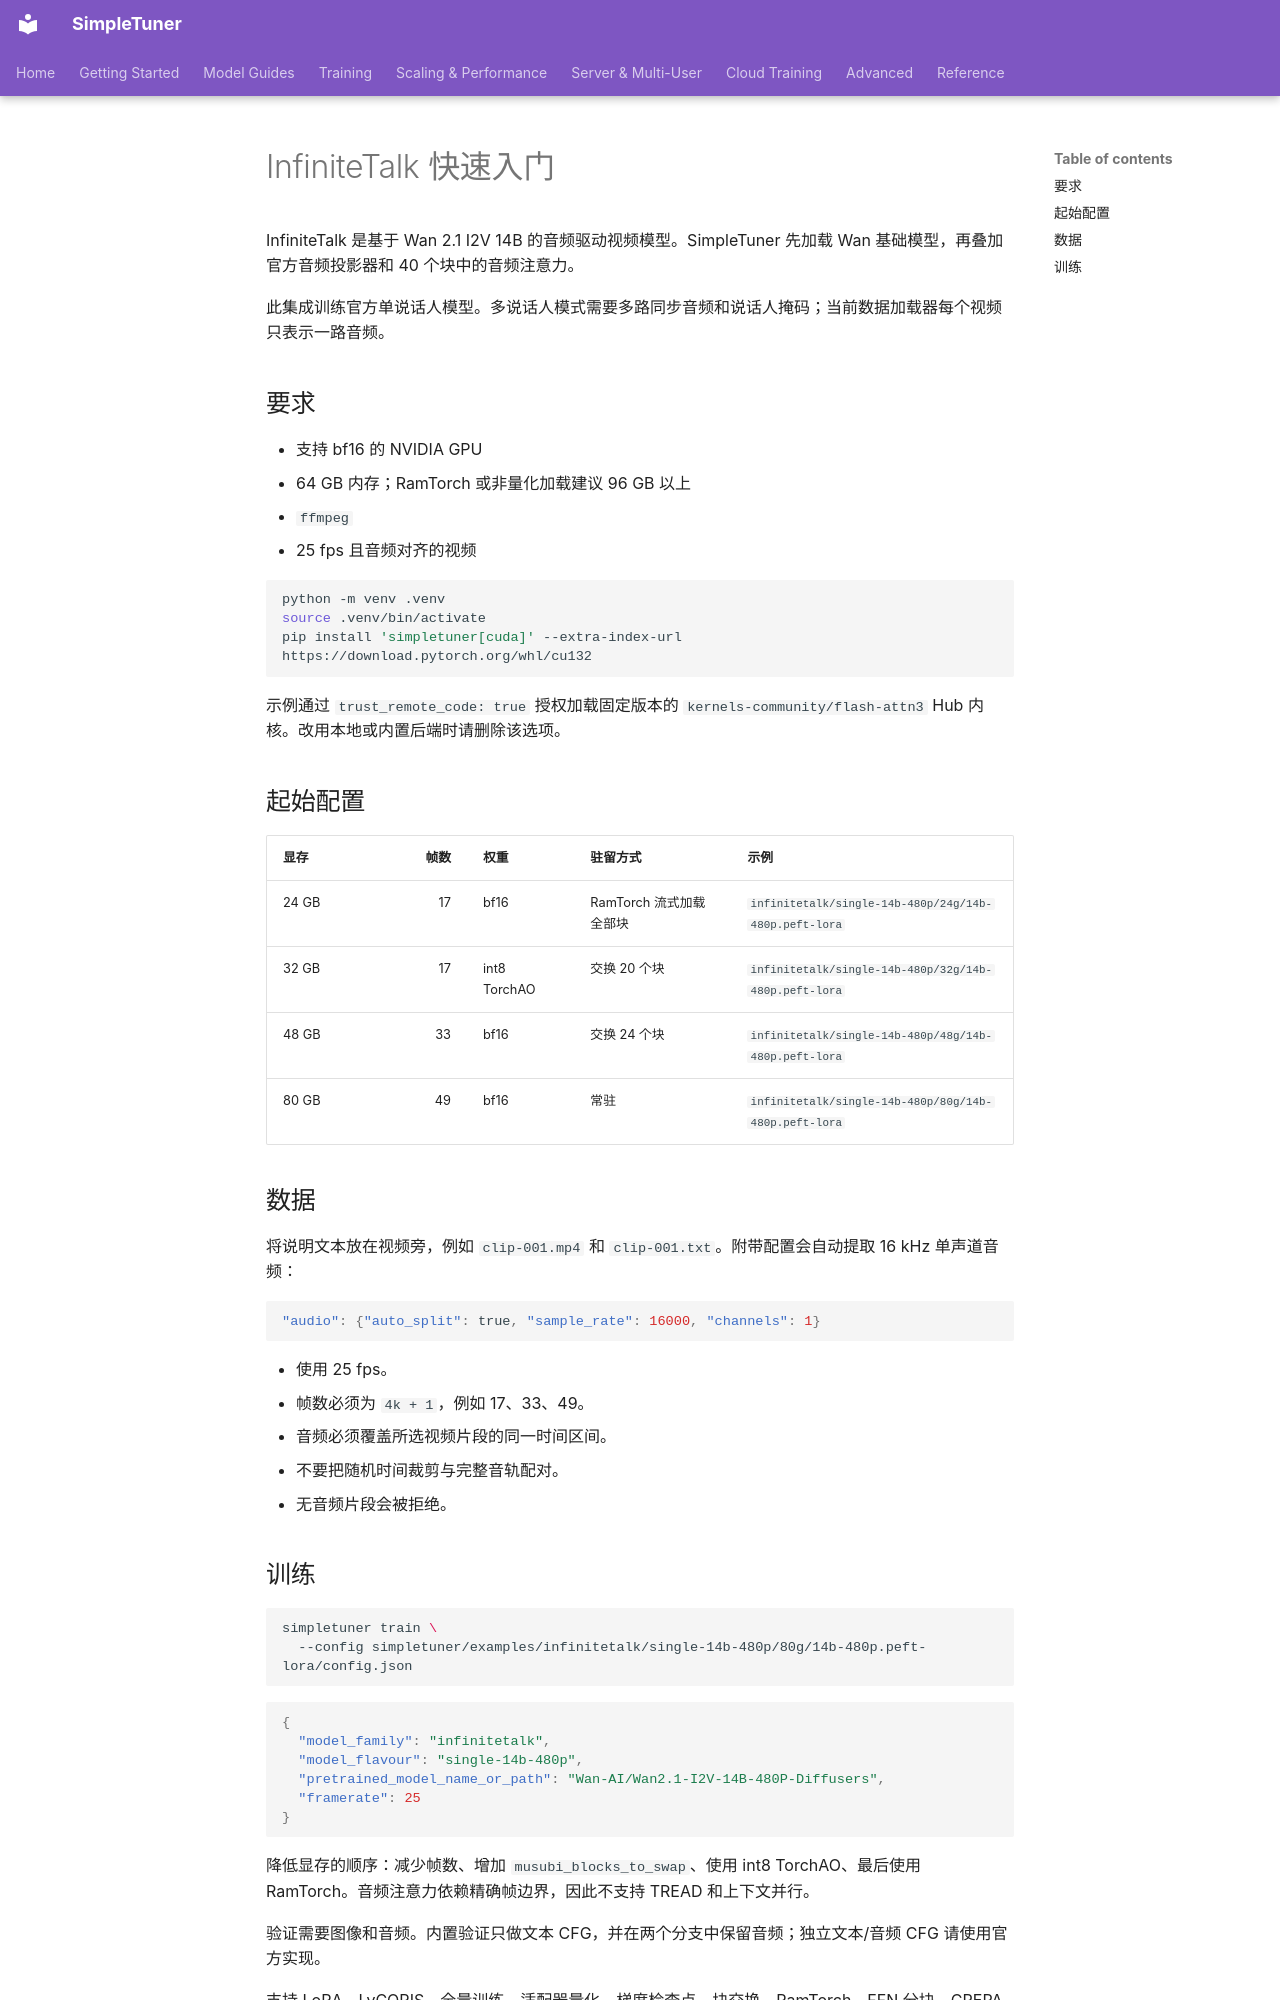

repository: bghira/SimpleTuner · page: quickstart/INFINITETALK.zh/index.html · generator: mkdocs

# InfiniteTalk 快速入门

InfiniteTalk 是基于 Wan 2.1 I2V 14B 的音频驱动视频模型。SimpleTuner 先加载 Wan 基础模型，再叠加官方音频投影器和 40 个块中的音频注意力。

此集成训练官方单说话人模型。多说话人模式需要多路同步音频和说话人掩码；当前数据加载器每个视频只表示一路音频。

## 要求

- 支持 bf16 的 NVIDIA GPU
- 64 GB 内存；RamTorch 或非量化加载建议 96 GB 以上
- `ffmpeg`
- 25 fps 且音频对齐的视频

```bash
python -m venv .venv
source .venv/bin/activate
pip install 'simpletuner[cuda]' --extra-index-url https://download.pytorch.org/whl/cu132
```

示例通过 `trust_remote_code: true` 授权加载固定版本的 `kernels-community/flash-attn3` Hub 内核。改用本地或内置后端时请删除该选项。

## 起始配置

| 显存 | 帧数 | 权重 | 驻留方式 | 示例 |
| --- | ---: | --- | --- | --- |
| 24 GB | 17 | bf16 | RamTorch 流式加载全部块 | `infinitetalk/single-14b-480p/24g/14b-480p.peft-lora` |
| 32 GB | 17 | int8 TorchAO | 交换 20 个块 | `infinitetalk/single-14b-480p/32g/14b-480p.peft-lora` |
| 48 GB | 33 | bf16 | 交换 24 个块 | `infinitetalk/single-14b-480p/48g/14b-480p.peft-lora` |
| 80 GB | 49 | bf16 | 常驻 | `infinitetalk/single-14b-480p/80g/14b-480p.peft-lora` |

## 数据

将说明文本放在视频旁，例如 `clip-001.mp4` 和 `clip-001.txt`。附带配置会自动提取 16 kHz 单声道音频：

```json
"audio": {"auto_split": true, "sample_rate": 16000, "channels": 1}
```

- 使用 25 fps。
- 帧数必须为 `4k + 1`，例如 17、33、49。
- 音频必须覆盖所选视频片段的同一时间区间。
- 不要把随机时间裁剪与完整音轨配对。
- 无音频片段会被拒绝。
